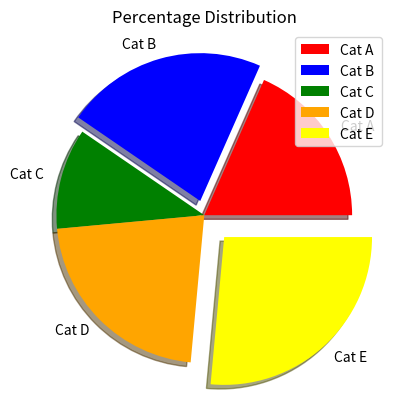

Reproduce this figure in Python.
import matplotlib.pyplot as plt

categories = ['Cat A', 'Cat B', 'Cat C ', 'Cat D', 'Cat E']
percentages = [25, 30, 15, 30, 36]

explode = [0, 0.1, 0, 0, 0.2]

colors = ['red', 'blue', 'green', 'orange', 'yellow']

plt.pie(percentages, explode = explode, labels = categories, colors = colors, shadow = True)

plt.title('Percentage Distribution')

plt.legend(categories)

plt.show()
